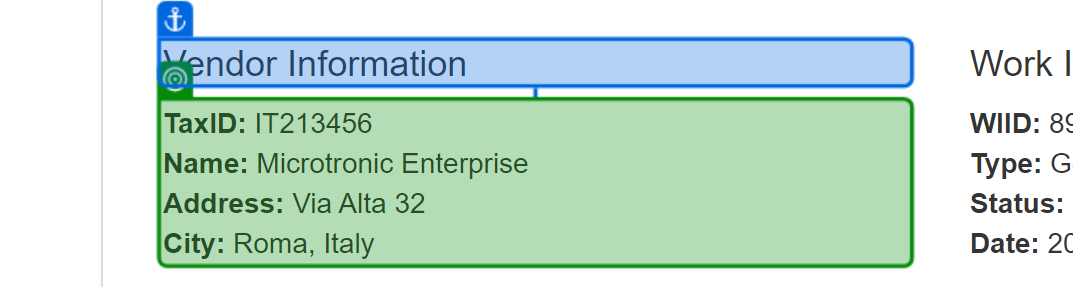
Task: Robotic Enterprise Framework performer acme4
Workflow: Acme_GetVendorData

Step 1: get-text from the paragraph in window 'ACME System 1 - Work Items' (chrome.exe)
